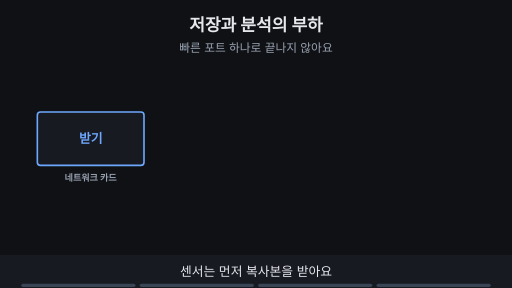
t = 0.00 s
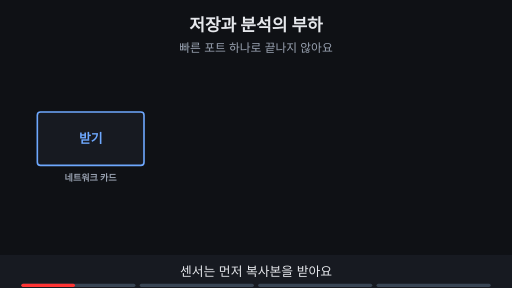
t = 1.88 s
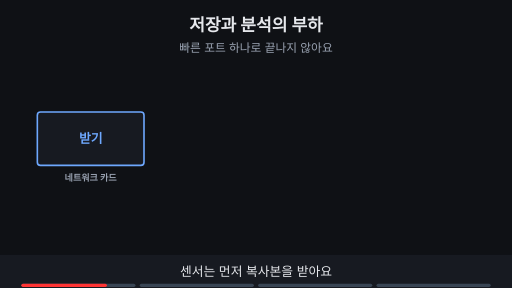
t = 3.00 s
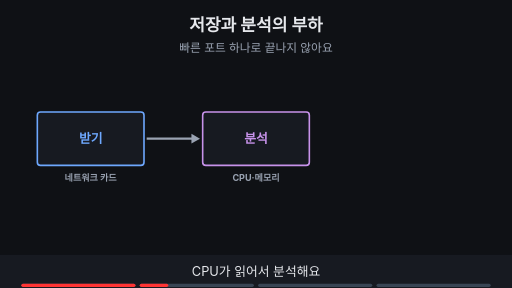
t = 5.00 s
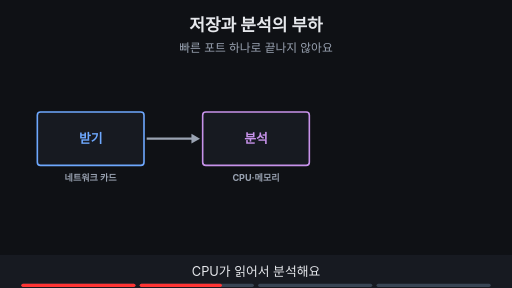
t = 6.88 s
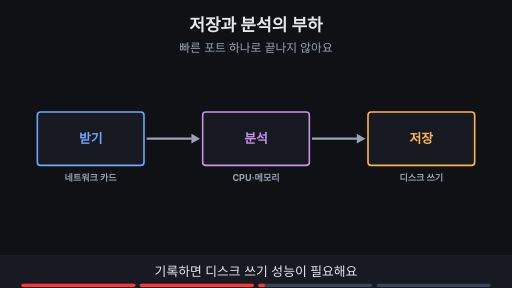
t = 8.24 s

The animated SVG that drew these frames (rendered in a browser with its animation timeline set to each time). Animation: 13 SMIL elements (animate=13); frames cover the first 8.24 s, repeats indefinitely.

<svg xmlns="http://www.w3.org/2000/svg" viewBox="0 0 960 540" width="960" height="540" font-family="-apple-system,'Apple SD Gothic Neo','Segoe UI',sans-serif">
<title>저장과 분석의 부하</title>
<rect width="960" height="540" fill="#0f1115"/>
<text x="480" y="58" text-anchor="middle" font-size="32" font-weight="700" fill="#e6e8ec">저장과 분석의 부하</text>
<text x="480" y="98" text-anchor="middle" font-size="22" fill="#9aa3b2">빠른 포트 하나로 끝나지 않아요</text>
<g><rect x="70" y="210" width="200" height="100" rx="6" fill="#171a21" stroke="#6ea8fe" stroke-width="3"/><text x="170.0" y="268.64" text-anchor="middle" font-size="24" font-weight="700" fill="#6ea8fe">받기</text><text x="170" y="340" text-anchor="middle" font-size="17" font-weight="700" fill="#9aa3b2">네트워크 카드</text></g><g opacity="0"><animate attributeName="opacity" values="0;0;1;1" keyTimes="0;0.250;0.265;1" dur="16s" repeatCount="indefinite"/><rect x="380" y="210" width="200" height="100" rx="6" fill="#171a21" stroke="#c792ea" stroke-width="3"/><text x="480.0" y="268.64" text-anchor="middle" font-size="24" font-weight="700" fill="#c792ea">분석</text><text x="480" y="340" text-anchor="middle" font-size="17" font-weight="700" fill="#9aa3b2">CPU·메모리</text></g><g opacity="0"><animate attributeName="opacity" values="0;0;1;1" keyTimes="0;0.500;0.515;1" dur="16s" repeatCount="indefinite"/><rect x="690" y="210" width="200" height="100" rx="6" fill="#171a21" stroke="#ffb454" stroke-width="3"/><text x="790.0" y="268.64" text-anchor="middle" font-size="24" font-weight="700" fill="#ffb454">저장</text><text x="790" y="340" text-anchor="middle" font-size="17" font-weight="700" fill="#9aa3b2">디스크 쓰기</text></g><g opacity="0"><animate attributeName="opacity" values="0;0;1;1" keyTimes="0;0.250;0.265;1" dur="16s" repeatCount="indefinite"/><line x1="275" y1="260" x2="361" y2="260" stroke="#9aa3b2" stroke-width="4"/><polygon points="375,260 359,251 359,269" fill="#9aa3b2"/></g><g opacity="0"><animate attributeName="opacity" values="0;0;1;1" keyTimes="0;0.500;0.515;1" dur="16s" repeatCount="indefinite"/><line x1="585" y1="260" x2="671" y2="260" stroke="#9aa3b2" stroke-width="4"/><polygon points="685,260 669,251 669,269" fill="#9aa3b2"/></g><g opacity="0"><animate attributeName="opacity" values="0;0;1;1" keyTimes="0;0.750;0.765;1" dur="16s" repeatCount="indefinite"/><rect x="686" y="206" width="208" height="108" rx="10" fill="none" stroke="#ff7b72" stroke-width="5"/><rect x="290" y="413" width="380" height="34" rx="17" fill="#ff7b72" stroke="#ff7b72" stroke-width="2"/><text x="480" y="436.48" text-anchor="middle" font-size="18" font-weight="700" fill="#0f1115">1Gbps ≈ 초당 약 125MB씩 쌓여요</text></g>
<rect x="0" y="478" width="960" height="62" fill="#171a21"/>
<g opacity="1"><animate attributeName="opacity" values="1;1;0;0" keyTimes="0;0.235;0.250;1" dur="16s" repeatCount="indefinite"/><text x="480" y="518" text-anchor="middle" font-size="24" fill="#e6e8ec">센서는 먼저 복사본을 받아요</text></g>
<g opacity="0"><animate attributeName="opacity" values="0;0;1;1;0;0" keyTimes="0;0.250;0.265;0.485;0.500;1" dur="16s" repeatCount="indefinite"/><text x="480" y="518" text-anchor="middle" font-size="24" fill="#e6e8ec">CPU가 읽어서 분석해요</text></g>
<g opacity="0"><animate attributeName="opacity" values="0;0;1;1;0;0" keyTimes="0;0.500;0.515;0.735;0.750;1" dur="16s" repeatCount="indefinite"/><text x="480" y="518" text-anchor="middle" font-size="24" fill="#e6e8ec">기록하면 디스크 쓰기 성능이 필요해요</text></g>
<g opacity="0"><animate attributeName="opacity" values="0;0;1;1" keyTimes="0;0.750;0.765;1" dur="16s" repeatCount="indefinite"/><text x="480" y="518" text-anchor="middle" font-size="24" fill="#e6e8ec">어느 단계든 느리면 누락이 생겨요</text></g>

<g aria-label="재생 진행 막대" data-stage-count="4"><g class="progress-segment" data-stage="1"><rect x="40" y="532" width="214" height="6" rx="3" fill="#394554"/><rect x="40" y="532" width="0" height="6" rx="3" fill="#ff3434"><animate attributeName="width" values="0;214;214" keyTimes="0;0.250000;1" dur="16s" repeatCount="indefinite"/></rect></g><g class="progress-segment" data-stage="2"><rect x="262" y="532" width="214" height="6" rx="3" fill="#394554"/><rect x="262" y="532" width="0" height="6" rx="3" fill="#ff3434"><animate attributeName="width" values="0;0;214;214" keyTimes="0;0.250000;0.500000;1" dur="16s" repeatCount="indefinite"/></rect></g><g class="progress-segment" data-stage="3"><rect x="484" y="532" width="214" height="6" rx="3" fill="#394554"/><rect x="484" y="532" width="0" height="6" rx="3" fill="#ff3434"><animate attributeName="width" values="0;0;214;214" keyTimes="0;0.500000;0.750000;1" dur="16s" repeatCount="indefinite"/></rect></g><g class="progress-segment" data-stage="4"><rect x="706" y="532" width="214" height="6" rx="3" fill="#394554"/><rect x="706" y="532" width="0" height="6" rx="3" fill="#ff3434"><animate attributeName="width" values="0;0;214" keyTimes="0;0.750000;1" dur="16s" repeatCount="indefinite"/></rect></g></g></svg>
